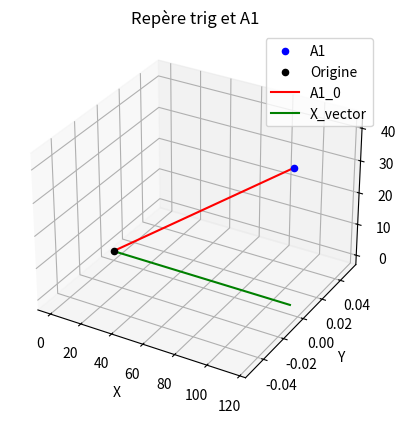

Source code (Python):
import numpy as np
import matplotlib.pyplot as plt
from numpy import cos, sin, arccos, degrees

# Définition des constantes
theta10 = np.radians(20)  # Angle du bras 1
O_A1 = 122.5

# Coordonnée du point A1 dans le repère global
A1_global = np.array([O_A1 * cos(theta10), 0, O_A1 * sin(theta10)])

# Calcul du repère trigonométrique
x_trig = A1_global / np.linalg.norm(A1_global)
z_trig = np.cross(np.array([0, 0, 1]), x_trig)
z_trig /= np.linalg.norm(z_trig)
y_trig = np.cross(z_trig, x_trig)

# Conversion de A1 au repère trig
A1_trig_x = np.dot(A1_global, x_trig)
A1_trig_y = np.dot(A1_global, y_trig)
A1_trig = np.array([A1_trig_x, A1_trig_y])

# Vecteur ayant uniquement une composante en x
x_vector = np.array([1, 0, 0])

# Calcul de l'angle entre A1_global et l'axe x pur
dot_product = np.dot(A1_global / np.linalg.norm(A1_global), x_vector)
angle = degrees(arccos(dot_product))

# Affichage
fig = plt.figure()
ax = fig.add_subplot(111, projection='3d', title="Repère trig et A1")
ax.set_xlabel('X')
ax.set_ylabel('Y')
ax.set_zlabel('Z')

# Points
ax.scatter(*A1_global, color='blue', label='A1')
ax.scatter(0, 0, 0, color='black', label='Origine')

# Segment A1 - Origine
ax.plot([0, A1_global[0]], [0, A1_global[1]], [0, A1_global[2]], color='red', label='A1_0')

# Segment uniquement en X
ax.plot([0, A1_global[0]], [0, 0], [0, 0], color='green', label='X_vector')

# Affichage de l'angle
print(f"Angle entre A1_global et l'axe X : {angle:.2f}°")

ax.legend()
plt.show()
